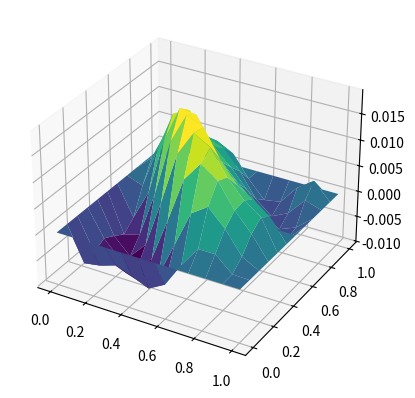

The script that saved this image:
"""Write a code implementing the five-point Laplacian scheme. 
This applies to POisson pb: uxx + uyy = f, on [0,1]x[0,1] with 
Dirichlet boundary conditions. Check that you get the
expected order of convergence, e.g. on a problem with the exact solution
uexact(x, y) = sin(4π(x + y)) + cos(4πxy)"""

import numpy as np
from scipy.sparse import spdiags, eye, kron
import matplotlib.pyplot as plt
from typing import Literal


# function suggested from slides
def poisson5(m):
    e = np.ones(m)
    S = spdiags([e, -2*e, e], [-1, 0, 1], m, m)
    I = eye(m, format='csr')
    A = kron(I, S) + kron(S, I)
    A = (m + 1)**2 * A #scaling from grid spacing
    return A

def poisson9(m):
    e = np.ones(m)
    S = spdiags([-e, -10*e, -e], [-1, 0, 1], m, m)
    I = spdiags([-0.5*e, e, -0.5*e], [-1, 0, 1], m, m)
    A = (1/6) * (m + 1)**2 * (kron(I, S) + kron(S, I))
    return A

def Laplacian_scheme(
        f, # function to solve
        g, # function for Dirichlet boundary conditions
        m: int = 10, # number of interior points
        n: Literal[5,9] = 5 # default -5 points Poisson
):

    # full grid including boundary
    x = np.linspace(0, 1, m+2)
    y = np.linspace(0, 1, m+2)
    X, Y = np.meshgrid(x, y, indexing='ij')
    
    # f on interior points (vectorized)
    F = f(X[1:-1, 1:-1], Y[1:-1, 1:-1]).reshape(m*m)

    # Correct RHS = Right Hand-Side: function we are going to correct by
    # adding g evaluated on boundary poins, accordingly to the laplancian scheme used
    RHS = F.copy()

    # choose stencil
    if n == 5:
        A = poisson5(m)

        # bottom boundary: fixed i=0, variate y from j=1 to m
        bottom = g(x[0], y[1:-1])
        RHS[:m] += bottom

        # top boundary: i=m+1, j=1..m
        top = g(x[-1], y[1:-1])
        RHS[-m:] += top

        # left boundary: i=1..m, j=0
        left = g(x[1:-1], y[0])
        RHS[::m] += left

        # right boundary: i=1..m, j=m+1
        right = g(x[1:-1], y[-1])
        RHS[m-1::m] += right
    
    else:
        A = poisson9(m)
        # bottom boundary: fixed i=0, variate y from j=1 to m
        bottom = g(x[0], y[1:-1])
        RHS[:m] += 4*bottom 

        # top boundary: i=m+1, j=1..m
        top = g(x[-1], y[1:-1])
        RHS[-m:] += top

        # left boundary: i=1..m, j=0
        left = g(x[1:-1], y[0])
        RHS[::m] += left

        # right boundary: i=1..m, j=m+1
        right = g(x[1:-1], y[-1])
        RHS[m-1::m] += right

    return x, y, A, RHS.flatten() # outpus also the grid


# Test function
u = lambda x, y: np.sin(4 * np.pi * (x + y)) + np.cos(4 * np.pi * x * y)
u_xx = lambda x, y: - 16* np.pi**2 * (np.sin(4 * np.pi * (x + y)) + y**2 * np.cos(4 * np.pi * x * y))
u_yy = lambda x, y: - 16* np.pi**2 * (np.sin(4 * np.pi * (x + y)) + x**2 * np.cos(4 * np.pi * x * y))

x, y, A, b = Laplacian_scheme(u, lambda x,y : 0*x)
u_vec = np.linalg.solve(A.toarray(), b)

m = int(np.sqrt(len(u_vec)))
U = np.zeros((m+2, m+2))
U[1:-1, 1:-1] = u_vec.reshape(m, m)

# Complete grid
X, Y = np.meshgrid(x, y, indexing='ij')

# Plot
fig = plt.figure()
ax = fig.add_subplot(111, projection='3d')
ax.plot_surface(X, Y, U, cmap='viridis')
plt.show()
